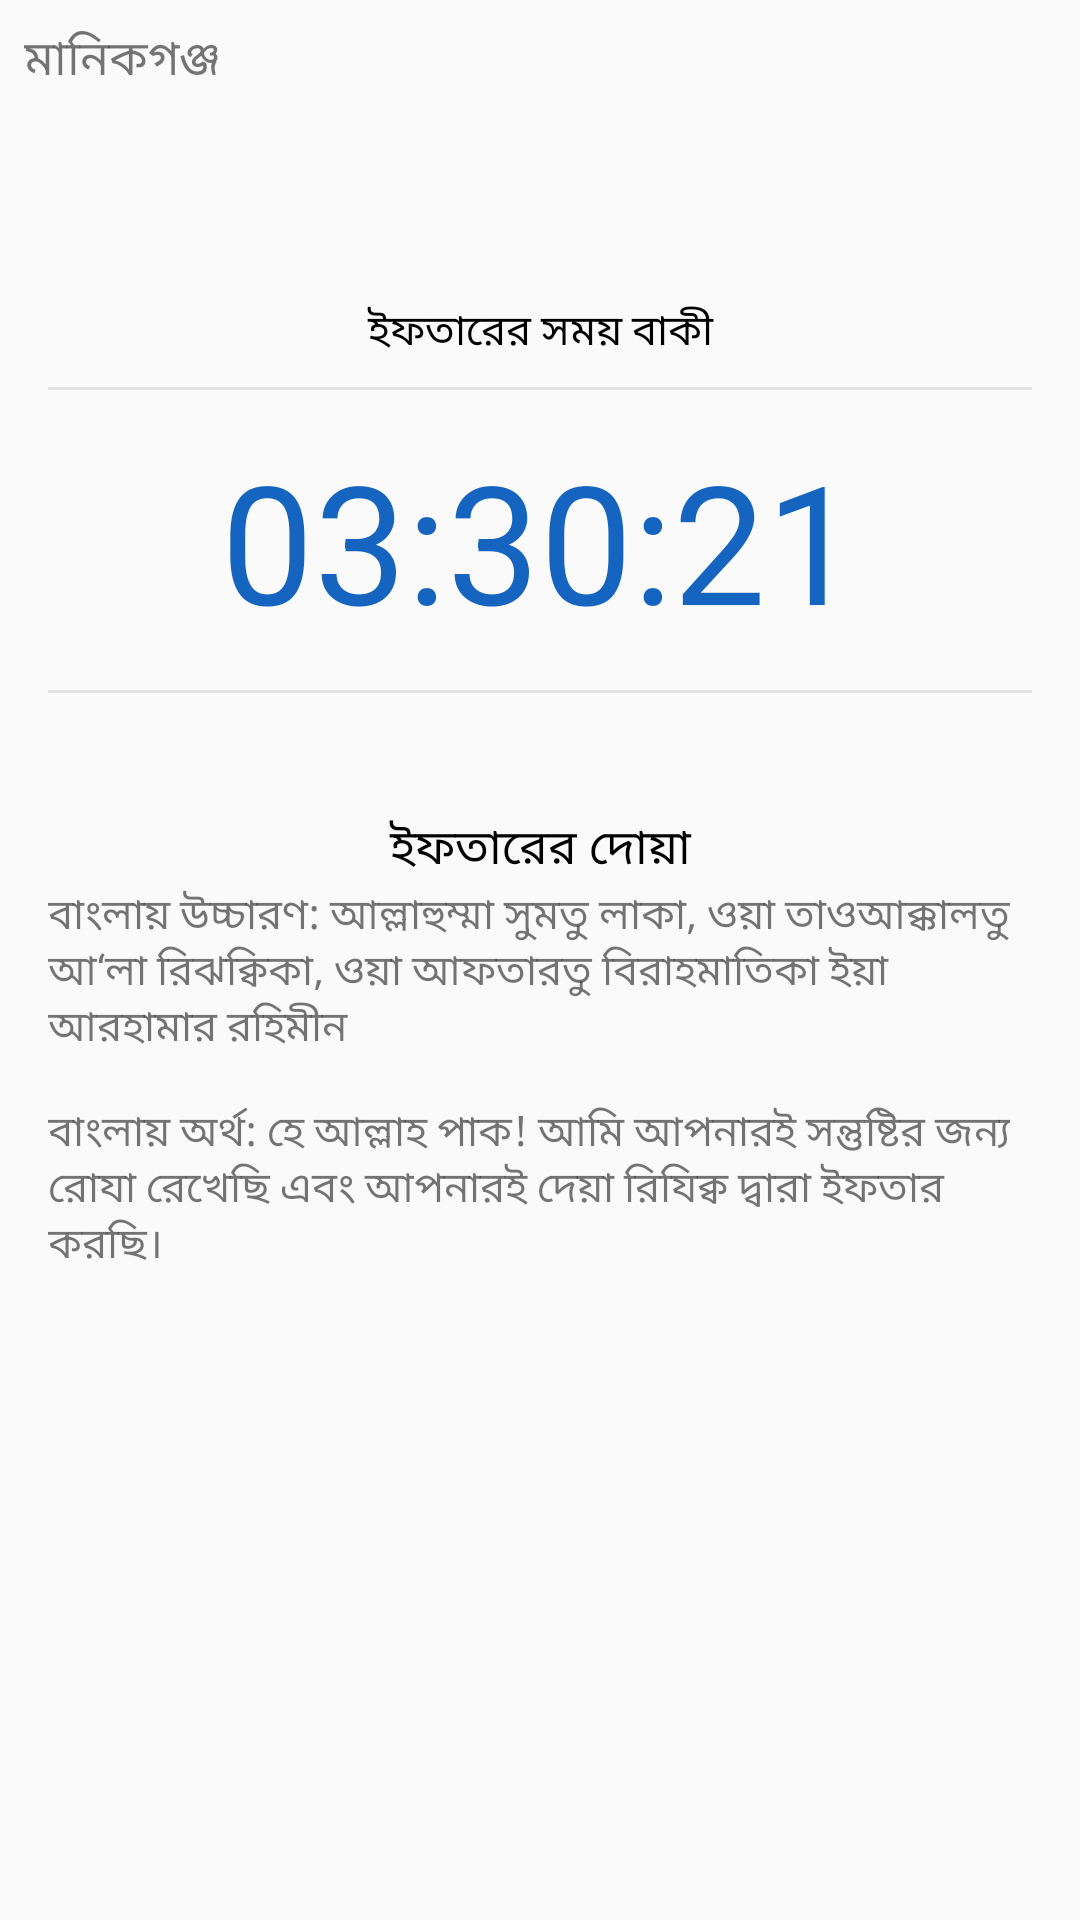

This screen was rendered from an Android layout file. Write that file and the resources it references.
<!-- AndroidManifest.xml: application theme AppTheme -->
<!-- res/layout/demo_layout.xml -->
<?xml version="1.0" encoding="utf-8"?>
<LinearLayout xmlns:android="http://schemas.android.com/apk/res/android"
    android:layout_width="match_parent"
    android:orientation="vertical"
    android:layout_height="match_parent">

    <LinearLayout
        android:layout_width="match_parent"
        android:padding="@dimen/mediumPadding"
        android:layout_height="100dp">
       <LinearLayout
           android:layout_width="match_parent"
           android:layout_height="wrap_content"
           android:orientation="horizontal">
           <ImageView
               android:layout_width="wrap_content"
               android:layout_height="wrap_content" />
           <TextView
               android:layout_width="wrap_content"
               android:layout_height="wrap_content"
               android:textSize="@dimen/normalText"
               android:text="মানিকগঞ্জ "/>
       </LinearLayout>
    </LinearLayout>

    <TextView
        android:layout_width="match_parent"
        android:layout_height="wrap_content"
        android:text="@string/iftarerSomoiBaki"
        android:gravity="center_horizontal"
        android:textColor="@color/black"
        android:layout_marginBottom="@dimen/mediumPadding"/>

    <View style="@style/VerticalDivider"
        android:layout_marginLeft="@dimen/padding"
        android:layout_marginRight="@dimen/padding"/>
    <LinearLayout
        android:layout_width="match_parent"
        android:layout_height="100dp"
        android:gravity="center">
        <TextView
            android:layout_width="wrap_content"
            android:layout_height="wrap_content"
            android:text="03:30:21"
            android:textColor="@color/colorPrimary"
            android:textSize="@dimen/timeText"/>
    </LinearLayout>
    <View style="@style/VerticalDivider"
        android:layout_marginLeft="@dimen/padding"
        android:layout_marginRight="@dimen/padding"/>

    <LinearLayout
        android:layout_width="match_parent"
        android:layout_height="match_parent"
        android:layout_marginTop="40dp"
        android:paddingRight="@dimen/padding"
        android:paddingLeft="@dimen/padding"
        android:orientation="vertical">
        <TextView
            android:layout_width="match_parent"
            android:layout_height="wrap_content"
            android:gravity="center_horizontal"
            android:textSize="@dimen/normalText"
            android:textColor="@color/black"
            android:text="@string/iftarirDuaTitle"/>
        <TextView
            android:layout_width="match_parent"
            android:layout_height="wrap_content"
            android:text="@string/iftarerduaBangla"/>
    </LinearLayout>

</LinearLayout>
<!-- resources referenced by this layout -->
<resources>
  <color name="black">#000000</color>
  <color name="colorPrimary">#1565c0</color>
  <dimen name="mediumPadding">8dp</dimen>
  <dimen name="normalText">16sp</dimen>
  <dimen name="padding">16dp</dimen>
  <dimen name="timeText">55sp</dimen>
  <string name="iftarerSomoiBaki">ইফতারের সময় বাকী</string>
  <string name="iftarerduaBangla">
         বাংলায় উচ্চারণ: আল্লাহুম্মা সুমতু লাকা, ওয়া তাওআক্কালতু আ‘লা রিঝক্বিকা, ওয়া আফতারতু বিরাহমাতিকা ইয়া আরহামার রহিমীন\n\nবাংলায় অর্থ: হে আল্লাহ পাক! আমি আপনারই সন্তুষ্টির জন্য রোযা রেখেছি এবং আপনারই দেয়া রিযিক্ব দ্বারা ইফতার করছি।
      </string>
  <string name="iftarirDuaTitle">ইফতারের দোয়া</string>
  <style name="VerticalDivider">
          <item name="android:layout_width">match_parent</item>
          <item name="android:layout_height">1dp</item>
          <item name="android:background">@android:color/darker_gray</item>
          <item name="android:alpha">0.3</item>
      </style>
  <style name="AppTheme" parent="Theme.AppCompat.Light.DarkActionBar">
          
          <item name="colorPrimary">@color/colorPrimary</item>
          <item name="colorPrimaryDark">@color/colorPrimaryDark</item>
          <item name="colorAccent">@color/colorAccent</item>
      </style>
  <color name="colorPrimaryDark">#003c8f</color>
  <color name="colorAccent">#5e92f3</color>
</resources>
